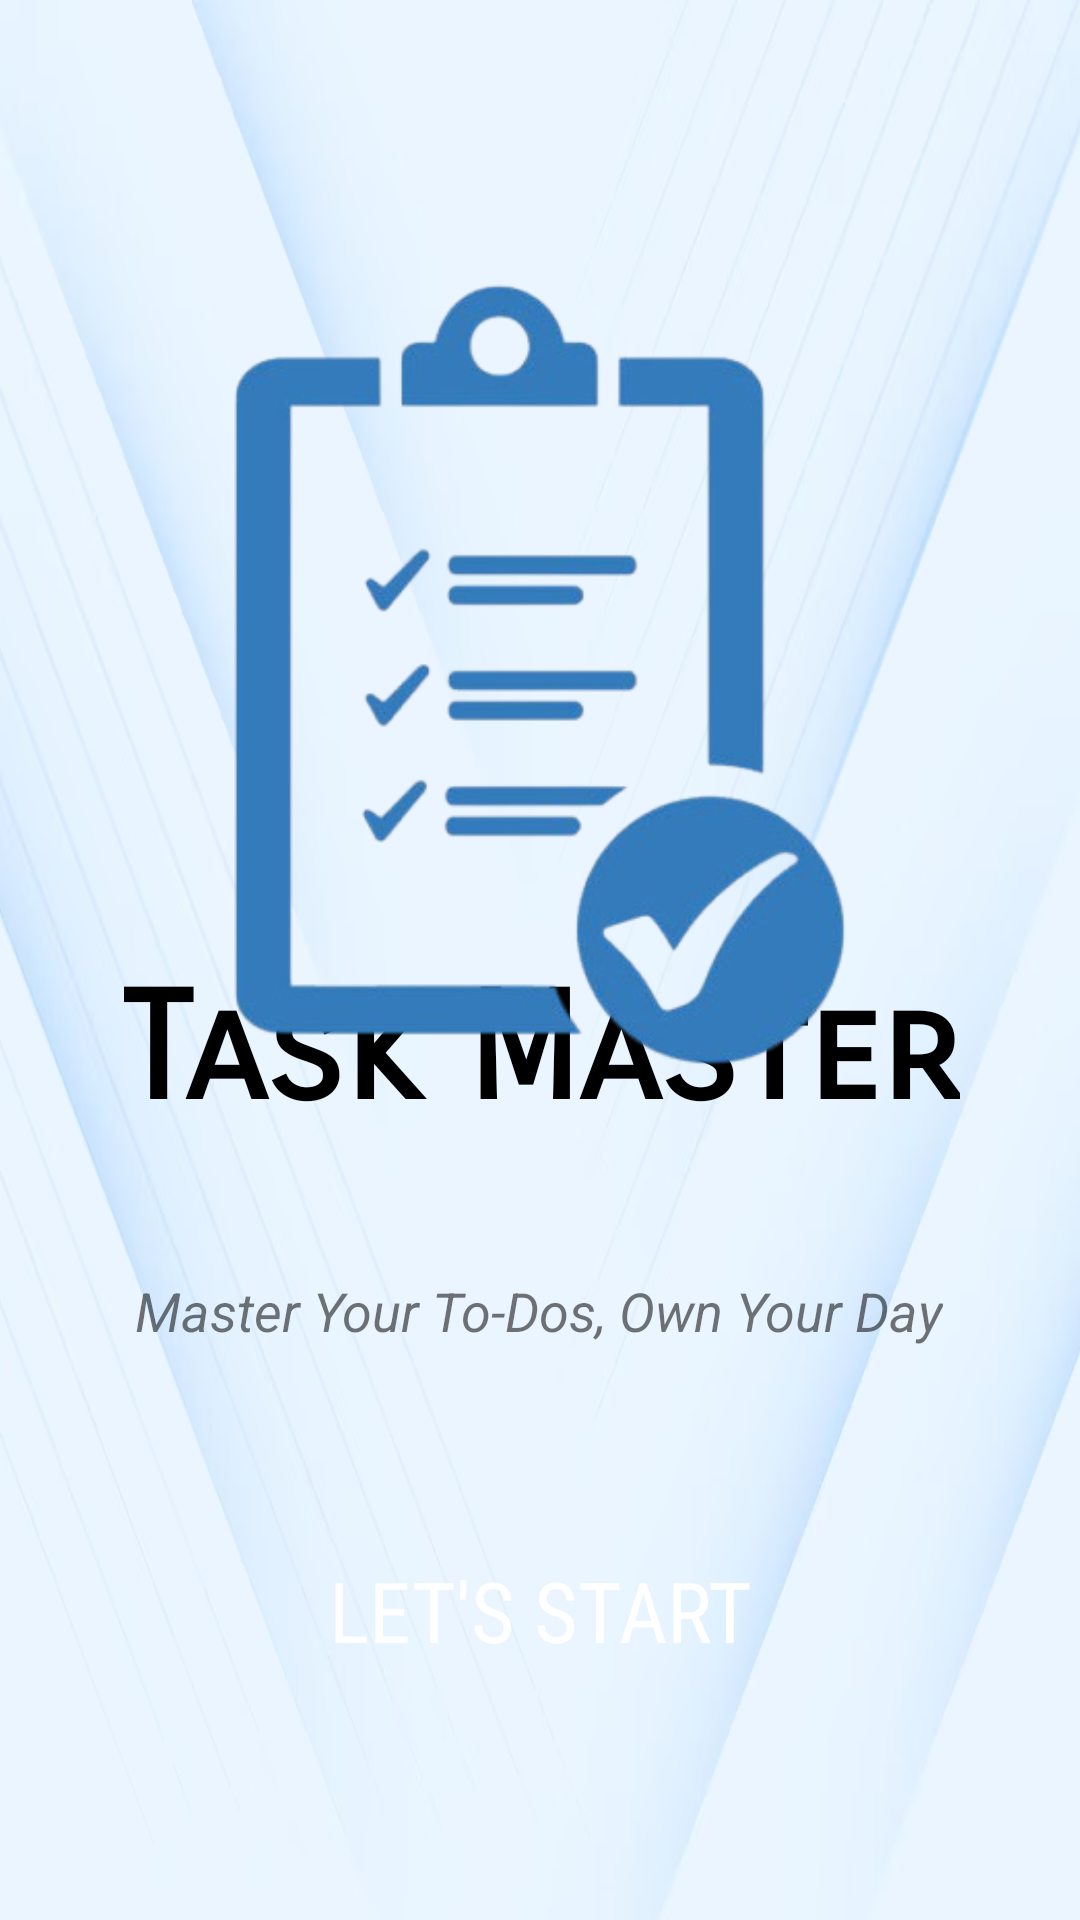

This screen was rendered from an Android layout file. Write that file and the resources it references.
<!-- AndroidManifest.xml: application theme Theme.TaskManagerAppWithAlarmReminder -->
<!-- res/layout/activity_landing.xml -->
<?xml version="1.0" encoding="utf-8"?>
<androidx.constraintlayout.widget.ConstraintLayout xmlns:android="http://schemas.android.com/apk/res/android"
    xmlns:app="http://schemas.android.com/apk/res-auto"
    xmlns:tools="http://schemas.android.com/tools"
    android:layout_width="match_parent"
    android:layout_height="match_parent"
    android:background="@drawable/img_3"
    tools:context=".Landing">


    <TextView
        android:id="@+id/text1"
        android:layout_width="wrap_content"
        android:layout_height="wrap_content"
        android:layout_marginBottom="260dp"
        android:fontFamily="sans-serif-smallcaps"
        android:text="Task Master"
        android:textColor="@color/black"
        android:textSize="50dp"
        android:textStyle="bold"
        app:layout_constraintBottom_toBottomOf="parent"
        app:layout_constraintEnd_toEndOf="parent"
        app:layout_constraintStart_toStartOf="parent" />

    <Button
        android:id="@android:id/button1"
        android:layout_width="295dp"
        android:layout_height="71dp"
        android:background="@drawable/button_blue"
        android:fontFamily="sans-serif-condensed"
        android:text="Let's Start"
        android:textColor="@color/white"
        android:textSize="28dp"
        app:layout_constraintBottom_toBottomOf="parent"
        app:layout_constraintEnd_toEndOf="parent"
        app:layout_constraintStart_toStartOf="parent"
        app:layout_constraintTop_toTopOf="parent"
        app:layout_constraintVertical_bias="0.881" />

    <ImageView
        android:id="@+id/imageView3"
        android:layout_width="344dp"
        android:layout_height="376dp"
        app:layout_constraintBottom_toBottomOf="parent"
        app:layout_constraintEnd_toEndOf="parent"
        app:layout_constraintHorizontal_bias="0.492"
        app:layout_constraintStart_toStartOf="parent"
        app:layout_constraintTop_toTopOf="parent"
        app:layout_constraintVertical_bias="0.14"
        app:srcCompat="@drawable/img" />

    <TextView
        android:id="@+id/textView"
        android:layout_width="wrap_content"
        android:layout_height="wrap_content"
        android:text="Master Your To-Dos, Own Your Day"
        android:textSize="18dp"
        android:textStyle="italic"
        app:layout_constraintBottom_toBottomOf="parent"
        app:layout_constraintEnd_toEndOf="parent"
        app:layout_constraintHorizontal_bias="0.496"
        app:layout_constraintStart_toStartOf="parent"
        app:layout_constraintTop_toTopOf="parent"
        app:layout_constraintVertical_bias="0.69" />


</androidx.constraintlayout.widget.ConstraintLayout>
<!-- resources referenced by this layout -->
<resources>
  <color name="black">#FF000000</color>
  <color name="white">#FFFFFFFF</color>
  <!-- drawable img: png bitmap (drawable, 63914 bytes) -->
  <!-- drawable img_3: png bitmap (drawable, 387627 bytes) -->
  <style name="Theme.TaskManagerAppWithAlarmReminder" parent="Base.Theme.TaskManagerAppWithAlarmReminder" />
  <style name="Base.Theme.TaskManagerAppWithAlarmReminder" parent="Theme.AppCompat.DayNight.NoActionBar">
          
          <item name="colorOnSecondary">@color/primary_color</item>
  
          <item name="android:forceDarkAllowed" tools:targetApi="q">false</item>
  
          <item name="android:statusBarColor" tools:targetApi="l">@color/primary_color</item>
      </style>
  <color name="primary_color">#116192</color>
</resources>
